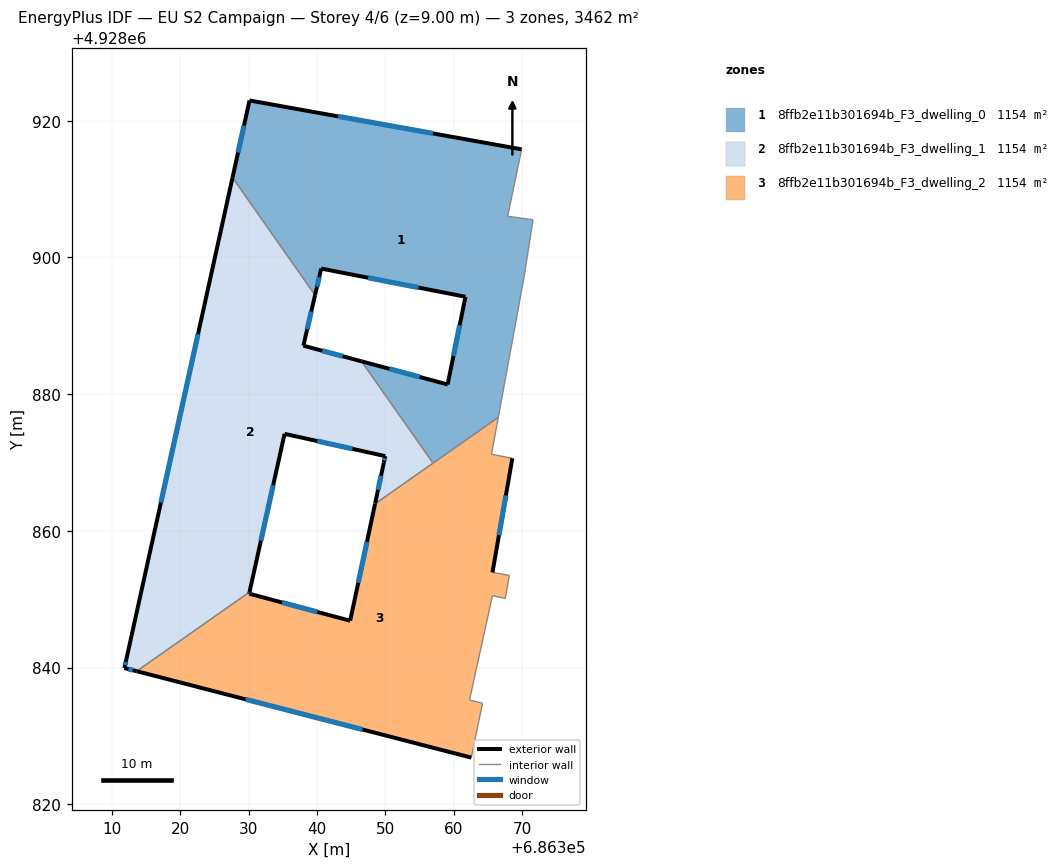
=== STOREY PLAN SPEC (per zone: floor XY polygon, exterior-wall plan segments, windows/doors) ===
zone 1: 8ffb2e11b301694b_F3_dwelling_0  (1153.8 m²)
  floor: (686366.54, 4928876.61) (686370.36, 4928897.36) (686371.62, 4928905.51) (686367.92, 4928906.03) (686369.96, 4928915.82) (686330.14, 4928922.97) (686327.65, 4928911.69) (686339.73, 4928894.49) (686340.63, 4928898.38) (686361.74, 4928894.25) (686359.13, 4928881.42) (686346.53, 4928884.80) (686356.99, 4928869.91)
  exterior wall: (686346.53, 4928884.80) – (686359.13, 4928881.42)  [13.0 m]
    window: (686350.63, 4928883.70) – (686355.03, 4928882.52)  [4.8 m²]
  exterior wall: (686359.13, 4928881.42) – (686361.74, 4928894.25)  [13.1 m]
    window: (686359.98, 4928885.59) – (686360.89, 4928890.08)  [4.8 m²]
  exterior wall: (686361.74, 4928894.25) – (686340.63, 4928898.38)  [21.5 m]
    window: (686354.87, 4928895.59) – (686347.49, 4928897.03)  [7.9 m²]
  exterior wall: (686340.63, 4928898.38) – (686339.73, 4928894.49)  [4.0 m]
    window: (686340.34, 4928897.11) – (686340.02, 4928895.76)  [1.5 m²]
  exterior wall: (686327.65, 4928911.69) – (686330.14, 4928922.97)  [11.6 m]
    window: (686328.46, 4928915.36) – (686329.33, 4928919.30)  [4.2 m²]
  exterior wall: (686330.14, 4928922.97) – (686369.96, 4928915.82)  [40.5 m]
    window: (686343.09, 4928920.65) – (686357.01, 4928918.15)  [14.8 m²]
  interior walls: 7
zone 2: 8ffb2e11b301694b_F3_dwelling_1  (1154.0 m²)
  floor: (686348.51, 4928863.95) (686356.99, 4928869.91) (686346.53, 4928884.80) (686338.02, 4928887.09) (686339.73, 4928894.49) (686327.65, 4928911.69) (686312.13, 4928841.26) (686311.83, 4928839.93) (686313.63, 4928839.46) (686330.14, 4928851.05) (686335.27, 4928874.20) (686350.00, 4928870.93) (686349.79, 4928869.97) (686348.54, 4928864.08)
  exterior wall: (686339.73, 4928894.49) – (686338.02, 4928887.09)  [7.6 m]
    window: (686339.17, 4928892.09) – (686338.57, 4928889.50)  [2.8 m²]
  exterior wall: (686338.02, 4928887.09) – (686346.53, 4928884.80)  [8.8 m]
    window: (686340.79, 4928886.35) – (686343.76, 4928885.55)  [3.2 m²]
  exterior wall: (686348.51, 4928863.95) – (686348.54, 4928864.08)  [0.1 m]
    window: (686348.52, 4928863.99) – (686348.53, 4928864.04)  [0.1 m²]
  exterior wall: (686348.54, 4928864.08) – (686349.79, 4928869.97)  [6.0 m]
    window: (686348.94, 4928866.00) – (686349.38, 4928868.06)  [2.2 m²]
  exterior wall: (686349.79, 4928869.97) – (686350.00, 4928870.93)  [1.0 m]
    window: (686349.86, 4928870.29) – (686349.93, 4928870.62)  [0.4 m²]
  exterior wall: (686350.00, 4928870.93) – (686335.27, 4928874.20)  [15.1 m]
    window: (686345.21, 4928872.00) – (686340.06, 4928873.13)  [5.5 m²]
  exterior wall: (686335.27, 4928874.20) – (686330.14, 4928851.05)  [23.7 m]
    window: (686333.60, 4928866.67) – (686331.81, 4928858.58)  [8.7 m²]
  exterior wall: (686313.63, 4928839.46) – (686311.83, 4928839.93)  [1.9 m]
    window: (686313.05, 4928839.61) – (686312.41, 4928839.78)  [0.7 m²]
  exterior wall: (686311.83, 4928839.93) – (686312.13, 4928841.26)  [1.4 m]
    window: (686311.93, 4928840.36) – (686312.03, 4928840.82)  [0.5 m²]
  exterior wall: (686312.13, 4928841.26) – (686327.65, 4928911.69)  [72.1 m]
    window: (686317.18, 4928864.16) – (686322.60, 4928888.79)  [26.4 m²]
  interior walls: 4
zone 3: 8ffb2e11b301694b_F3_dwelling_2  (1153.8 m²)
  floor: (686362.60, 4928826.82) (686364.23, 4928834.78) (686362.33, 4928835.24) (686365.69, 4928850.51) (686367.56, 4928850.11) (686368.16, 4928853.49) (686365.69, 4928853.92) (686368.60, 4928870.62) (686365.55, 4928871.21) (686366.54, 4928876.61) (686348.51, 4928863.95) (686344.87, 4928846.85) (686330.09, 4928850.81) (686330.14, 4928851.05) (686313.63, 4928839.46)
  exterior wall: (686362.60, 4928826.82) – (686313.63, 4928839.46)  [50.6 m]
    window: (686346.67, 4928830.93) – (686329.56, 4928835.35)  [18.5 m²]
  exterior wall: (686330.14, 4928851.05) – (686330.09, 4928850.81)  [0.3 m]
    window: (686330.13, 4928850.97) – (686330.11, 4928850.89)  [0.1 m²]
  exterior wall: (686330.09, 4928850.81) – (686344.87, 4928846.85)  [15.3 m]
    window: (686334.89, 4928849.52) – (686340.06, 4928848.13)  [5.6 m²]
  exterior wall: (686344.87, 4928846.85) – (686348.51, 4928863.95)  [17.5 m]
    window: (686346.05, 4928852.41) – (686347.32, 4928858.39)  [6.4 m²]
  exterior wall: (686368.60, 4928870.62) – (686365.69, 4928853.92)  [17.0 m]
    window: (686367.65, 4928865.18) – (686366.63, 4928859.35)  [6.2 m²]
  interior walls: 11

=== DERIVED (storey summary) ===
Building: EU S2 Campaign
Storey: 4 of 6  (floor level z = 9.00 m)
Storey gross floor area: 3461.6 m²
Zones on this storey: 3
  - 8ffb2e11b301694b_F3_dwelling_0: floor 1153.8 m²; exterior wall 103.6 m (310.9 m²); 6 window(s) 38.0 m²; WWR 12.2%
  - 8ffb2e11b301694b_F3_dwelling_1: floor 1154.0 m²; exterior wall 137.7 m (413.1 m²); 10 window(s) 50.5 m²; WWR 12.2%
  - 8ffb2e11b301694b_F3_dwelling_2: floor 1153.8 m²; exterior wall 100.6 m (301.7 m²); 5 window(s) 36.9 m²; WWR 12.2%
Zone adjacency (shared interzone walls):
  - 8ffb2e11b301694b_F3_dwelling_0 ↔ 8ffb2e11b301694b_F3_dwelling_1
  - 8ffb2e11b301694b_F3_dwelling_0 ↔ 8ffb2e11b301694b_F3_dwelling_2
  - 8ffb2e11b301694b_F3_dwelling_1 ↔ 8ffb2e11b301694b_F3_dwelling_2